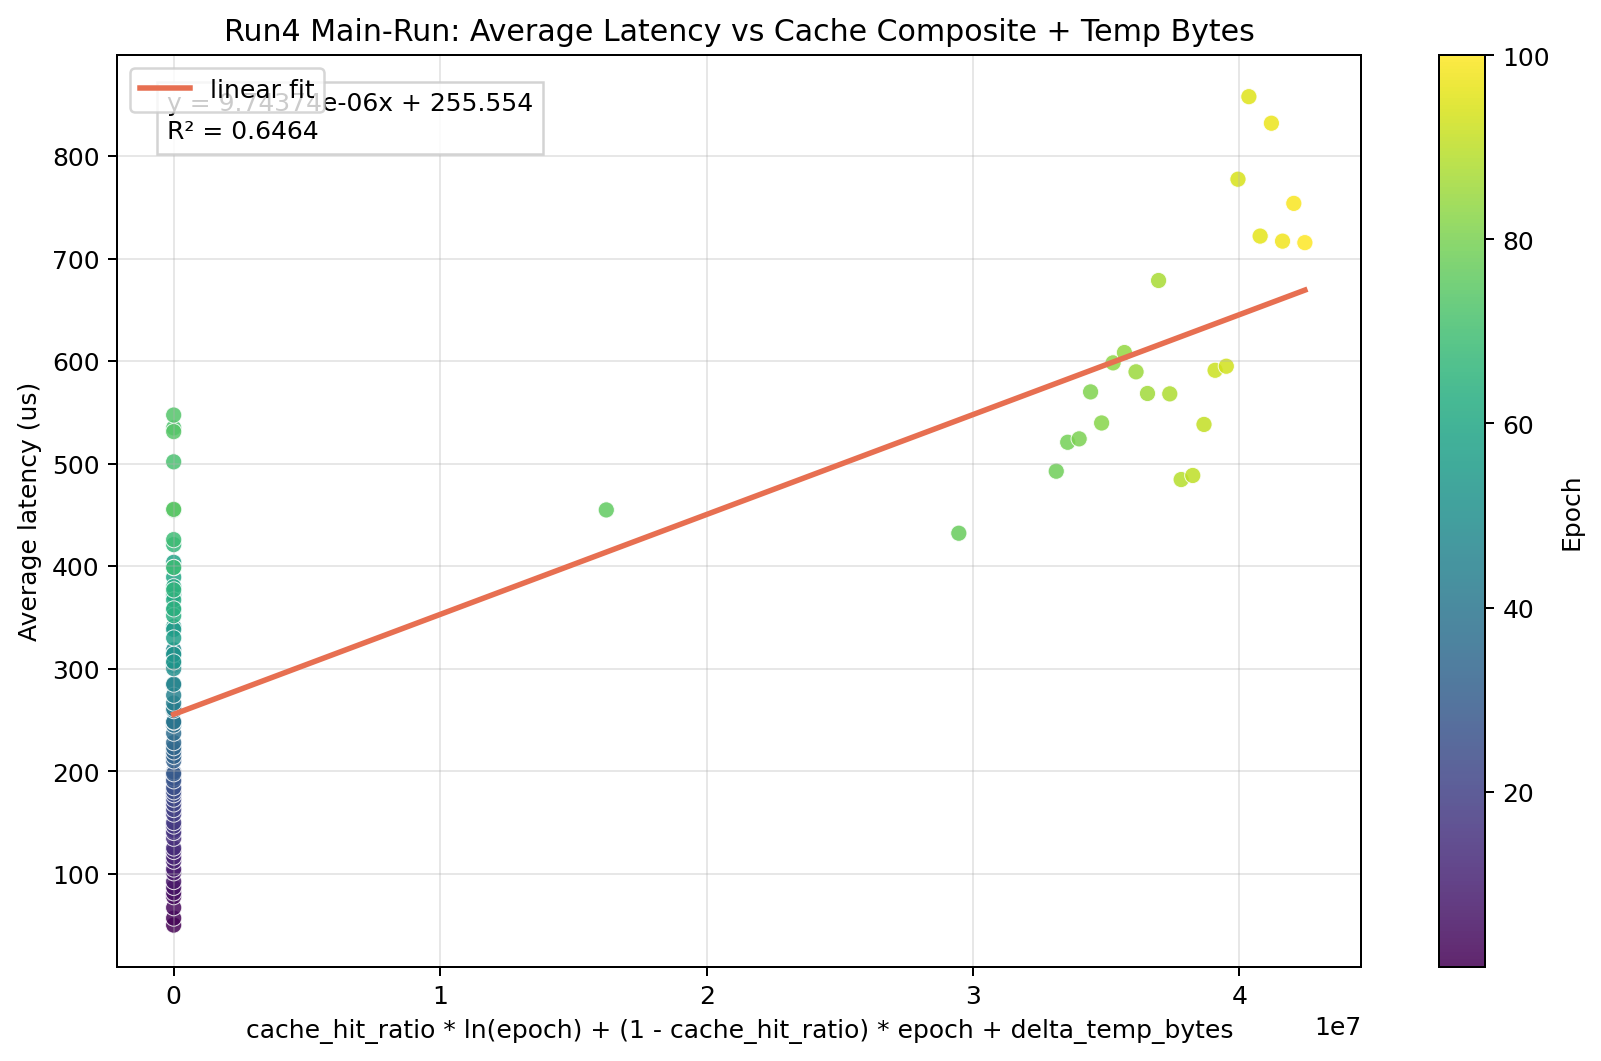

The data file committed next to this chart (first rows):
Epoch, AverageLatency(us), delta_cache_hit_ratio, delta_temp_bytes, cache_composite_plus_temp_bytes, predicted_average_latency_us, regression_slope, regression_intercept, r_squared
1, 50.06, 1.0, 0, 0.0, 255.6, 9.743739043123365e-06, 255.6, 0.6464
2, 56.85, 1.0, 0, 0.6931, 255.6, 9.743739043123365e-06, 255.6, 0.6464
3, 67.06, 1.0, 0, 1.099, 255.6, 9.743739043123365e-06, 255.6, 0.6464
4, 77.76, 1.0, 0, 1.386, 255.6, 9.743739043123365e-06, 255.6, 0.6464
5, 81.5, 1.0, 0, 1.609, 255.6, 9.743739043123365e-06, 255.6, 0.6464
6, 86.84, 1.0, 0, 1.792, 255.6, 9.743739043123365e-06, 255.6, 0.6464
7, 92.54, 1.0, 0, 1.946, 255.6, 9.743739043123365e-06, 255.6, 0.6464
8, 101, 1.0, 0, 2.079, 255.6, 9.743739043123365e-06, 255.6, 0.6464
9, 104.7, 1.0, 0, 2.197, 255.6, 9.743739043123365e-06, 255.6, 0.6464
10, 112.3, 1.0, 0, 2.303, 255.6, 9.743739043123365e-06, 255.6, 0.6464
11, 116.4, 1.0, 0, 2.398, 255.6, 9.743739043123365e-06, 255.6, 0.6464
12, 121.9, 1.0, 0, 2.485, 255.6, 9.743739043123365e-06, 255.6, 0.6464
13, 125.2, 1.0, 0, 2.565, 255.6, 9.743739043123365e-06, 255.6, 0.6464
14, 134.7, 1.0, 0, 2.639, 255.6, 9.743739043123365e-06, 255.6, 0.6464
15, 142.4, 1.0, 0, 2.708, 255.6, 9.743739043123365e-06, 255.6, 0.6464
16, 140.4, 1.0, 0, 2.773, 255.6, 9.743739043123365e-06, 255.6, 0.6464
17, 146.6, 1.0, 0, 2.833, 255.6, 9.743739043123365e-06, 255.6, 0.6464
18, 150, 0.9836, 0, 3.138, 255.6, 9.743739043123365e-06, 255.6, 0.6464
19, 158.3, 0.973, 0, 3.378, 255.6, 9.743739043123365e-06, 255.6, 0.6464
20, 162.8, 0.9617, 0, 3.648, 255.6, 9.743739043123365e-06, 255.6, 0.6464
21, 168.2, 0.9466, 0, 4.004, 255.6, 9.743739043123365e-06, 255.6, 0.6464
22, 172.8, 0.9456, 0, 4.12, 255.6, 9.743739043123365e-06, 255.6, 0.6464
23, 177.3, 0.9492, 0, 4.144, 255.6, 9.743739043123365e-06, 255.6, 0.6464
24, 180.1, 0.9159, 0, 4.929, 255.6, 9.743739043123365e-06, 255.6, 0.6464
25, 184.1, 0.8906, 0, 5.602, 255.6, 9.743739043123365e-06, 255.6, 0.6464
26, 193.2, 0.8934, 0, 5.682, 255.6, 9.743739043123365e-06, 255.6, 0.6464
27, 190.7, 0.8864, 0, 5.988, 255.6, 9.743739043123365e-06, 255.6, 0.6464
28, 199.4, 0.882, 0, 6.243, 255.6, 9.743739043123365e-06, 255.6, 0.6464
29, 197.6, 0.8677, 0, 6.759, 255.6, 9.743739043123365e-06, 255.6, 0.6464
30, 213.4, 0.8506, 0, 7.374, 255.6, 9.743739043123365e-06, 255.6, 0.6464
31, 210.2, 0.8657, 0, 7.135, 255.6, 9.743739043123365e-06, 255.6, 0.6464
32, 214.6, 0.8523, 0, 7.681, 255.6, 9.743739043123365e-06, 255.6, 0.6464
33, 219, 0.8667, 0, 7.43, 255.6, 9.743739043123365e-06, 255.6, 0.6464
34, 223.1, 0.8702, 0, 7.48, 255.6, 9.743739043123365e-06, 255.6, 0.6464
35, 228, 0.864, 0, 7.832, 255.6, 9.743739043123365e-06, 255.6, 0.6464
36, 237.1, 0.8581, 0, 8.182, 255.6, 9.743739043123365e-06, 255.6, 0.6464
37, 245, 0.849, 0, 8.654, 255.6, 9.743739043123365e-06, 255.6, 0.6464
38, 248.7, 0.8419, 0, 9.072, 255.6, 9.743739043123365e-06, 255.6, 0.6464
39, 247.9, 0.8209, 0, 9.994, 255.6, 9.743739043123365e-06, 255.6, 0.6464
40, 248.2, 0.8253, 0, 10.03, 255.6, 9.743739043123365e-06, 255.6, 0.6464
41, 259.2, 0.7989, 0, 11.21, 255.6, 9.743739043123365e-06, 255.6, 0.6464
42, 261, 0.8, 0, 11.39, 255.6, 9.743739043123365e-06, 255.6, 0.6464
43, 266.6, 0.8206, 0, 10.8, 255.6, 9.743739043123365e-06, 255.6, 0.6464
44, 284, 0.8146, 0, 11.24, 255.6, 9.743739043123365e-06, 255.6, 0.6464
45, 274.2, 0.7904, 0, 12.44, 255.6, 9.743739043123365e-06, 255.6, 0.6464
46, 285, 0.7373, 0, 14.91, 255.6, 9.743739043123365e-06, 255.6, 0.6464
47, 303.5, 0.7312, 0, 15.45, 255.6, 9.743739043123365e-06, 255.6, 0.6464
48, 318.5, 0.7281, 0, 15.87, 255.6, 9.743739043123365e-06, 255.6, 0.6464
49, 305, 0.7251, 0, 16.29, 255.6, 9.743739043123365e-06, 255.6, 0.6464
50, 300.1, 0.7686, 0, 14.58, 255.6, 9.743739043123365e-06, 255.6, 0.6464
51, 313.7, 0.7531, 0, 15.55, 255.6, 9.743739043123365e-06, 255.6, 0.6464
52, 314.1, 0.7089, 0, 17.94, 255.6, 9.743739043123365e-06, 255.6, 0.6464
53, 306.7, 0.7108, 0, 18.15, 255.6, 9.743739043123365e-06, 255.6, 0.6464
54, 341.1, 0.7205, 0, 17.97, 255.6, 9.743739043123365e-06, 255.6, 0.6464
55, 338.3, 0.7113, 0, 18.73, 255.6, 9.743739043123365e-06, 255.6, 0.6464
56, 330, 0.7034, 0, 19.44, 255.6, 9.743739043123365e-06, 255.6, 0.6464
57, 357.1, 0.7584, 0, 16.84, 255.6, 9.743739043123365e-06, 255.6, 0.6464
58, 372, 0.7355, 0, 18.33, 255.6, 9.743739043123365e-06, 255.6, 0.6464
59, 403.8, 0.7296, 0, 18.93, 255.6, 9.743739043123365e-06, 255.6, 0.6464
60, 389.3, 0.7367, 0, 18.81, 255.6, 9.743739043123365e-06, 255.6, 0.6464
... 40 more rows
